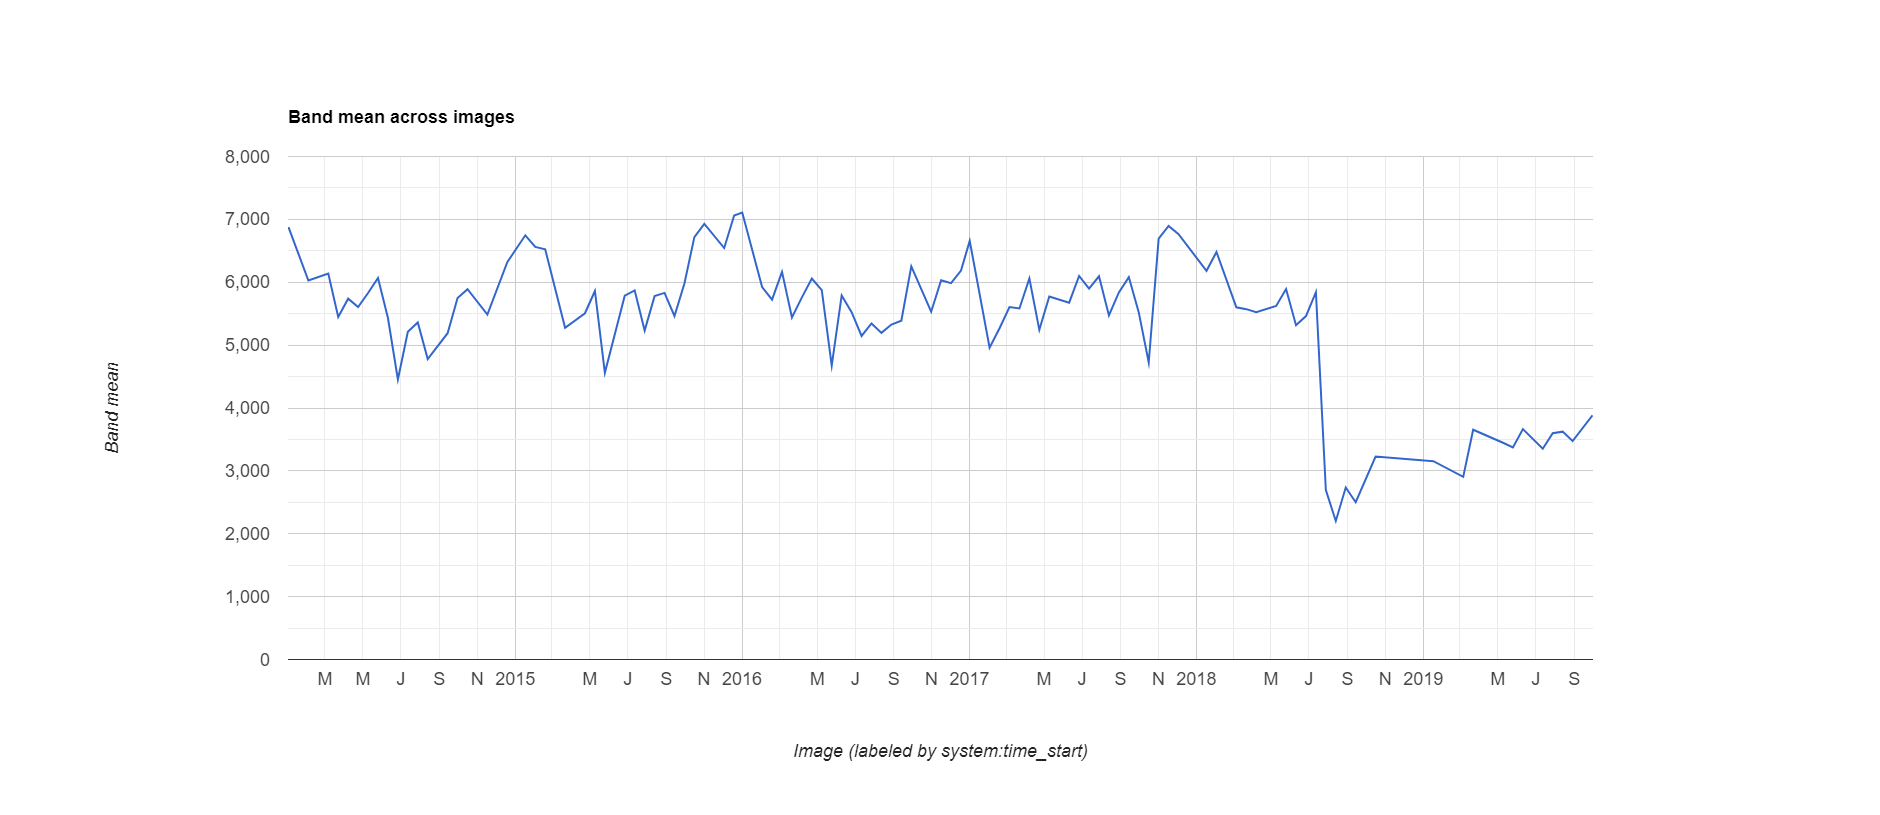

Values plotted in this chart, from the file beside it:
datetime, NDVI, label1, label2, label3
2014/1/1, 0.6876, 0, 0.0, 0.0
2014/1/17, 0.6452, 0, 0.0, 0.0
2014/2/2, 0.6028, 0, 0.0, 0.0
2014/2/18, 0.6083, 0, 0.0, 0.0
2014/3/6, 0.6138, 0, 0.0, 0.0
2014/3/22, 0.5449, 0, 0.0, 0.0
2014/4/7, 0.5739, 0, 0.0, 0.0
2014/4/23, 0.5605, 0, 0.0, 0.0
2014/5/9, 0.5829, 0, 0.0, 0.0
2014/5/25, 0.6067, 0, 0.0, 0.0
2014/6/10, 0.5431, 0, 0.0, 0.0
2014/6/26, 0.4453, 0, 0.0, 0.0
2014/7/12, 0.5212, 0, 0.0, 0.0
2014/7/28, 0.5361, 0, 0.0, 0.0
2014/8/13, 0.4778, 0, 0.0, 0.0
2014/8/29, 0.4984, 0, 0.0, 0.0
2014/9/14, 0.519, 0, 0.0, 0.0
2014/9/30, 0.5749, 0, 0.0, 0.0
2014/10/16, 0.589, 0, 0.0, 0.0
2014/11/1, 0.5688, 0, 0.0, 0.0
2014/11/17, 0.5486, 0, 0.0, 0.0
2014/12/3, 0.5903, 0, 0.0, 0.0
2014/12/19, 0.632, 0, 0.0, 0.0
2015/1/1, 0.6534, 0, 0.0, 0.0
2015/1/17, 0.6747, 0, 0.0, 0.0
2015/2/2, 0.6561, 0, 0.0, 0.0
2015/2/18, 0.6523, 0, 0.0, 0.0
2015/3/6, 0.59, 0, 0.0, 0.0
2015/3/22, 0.5276, 0, 0.0, 0.0
2015/4/7, 0.5392, 0, 0.0, 0.0
2015/4/23, 0.5507, 0, 0.0, 0.0
2015/5/9, 0.5861, 0, 0.0, 0.0
2015/5/25, 0.456, 0, 0.0, 0.0
2015/6/10, 0.5173, 0, 0.0, 0.0
2015/6/26, 0.5786, 0, 0.0, 0.0
2015/7/12, 0.587, 0, 0.0, 0.0
2015/7/28, 0.5232, 0, 0.0, 0.0
2015/8/13, 0.5779, 0, 0.0, 0.0
2015/8/29, 0.5831, 0, 0.0, 0.0
2015/9/14, 0.5463, 0, 0.0, 0.0
2015/9/30, 0.5981, 0, 0.0, 0.0
2015/10/16, 0.6718, 0, 0.0, 0.0
2015/11/1, 0.6929, 0, 0.0, 0.0
2015/11/17, 0.6737, 0, 0.0, 0.0
2015/12/3, 0.6544, 0, 0.0, 0.0
2015/12/19, 0.7062, 0, 0.0, 0.0
2016/1/1, 0.7108, 0, 0.0, 0.0
2016/1/17, 0.6516, 0, 0.0, 0.0
2016/2/2, 0.5923, 0, 0.0, 0.0
2016/2/18, 0.5723, 0, 0.0, 0.0
2016/3/5, 0.6166, 0, 0.0, 0.0
2016/3/21, 0.5439, 0, 0.0, 0.0
2016/4/6, 0.576, 0, 0.0, 0.0
2016/4/22, 0.606, 0, 0.0, 0.0
2016/5/8, 0.5874, 0, 0.0, 0.0
2016/5/24, 0.4674, 0, 0.0, 0.0
2016/6/9, 0.579, 0, 0.0, 0.0
2016/6/25, 0.5525, 0, 0.0, 0.0
2016/7/11, 0.5146, 0, 0.0, 0.0
2016/7/27, 0.5344, 0, 0.0, 0.0
... 78 more rows
